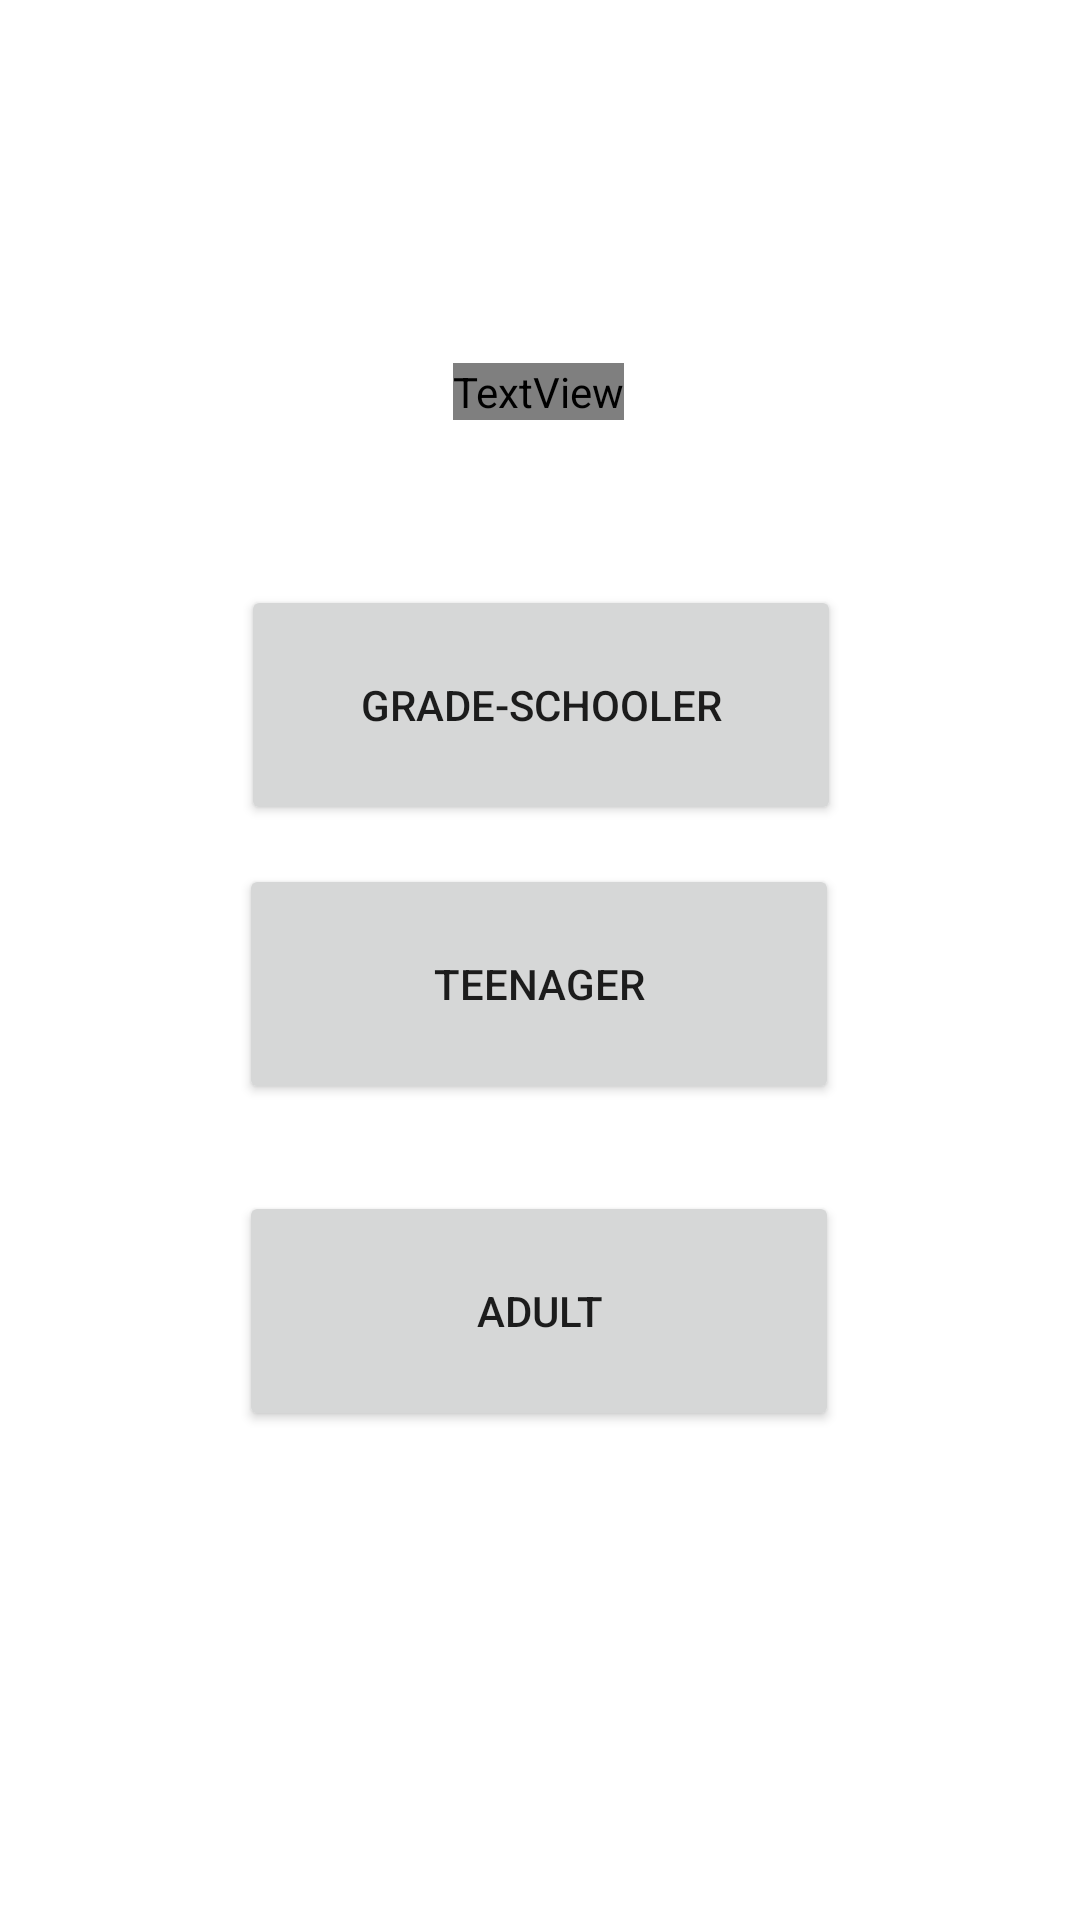

Android layout source for this screen:
<!-- AndroidManifest.xml: application theme Theme.Mastermind -->
<!-- res/layout/fragment_age.xml -->
<?xml version="1.0" encoding="utf-8"?>
<androidx.constraintlayout.widget.ConstraintLayout xmlns:android="http://schemas.android.com/apk/res/android"
    xmlns:app="http://schemas.android.com/apk/res-auto"
    xmlns:tools="http://schemas.android.com/tools"
    android:layout_width="match_parent"
    android:layout_height="match_parent"
    tools:context=".AgeFragment">

    <TextView
        android:id="@+id/textView"
        android:layout_width="wrap_content"
        android:layout_height="wrap_content"
        android:fontFamily="@font/open_sans_light"
        android:text="What is your current age group?"
        android:textColor="@color/white"
        android:textSize="24sp"
        app:layout_constraintBottom_toBottomOf="parent"
        app:layout_constraintEnd_toEndOf="parent"
        app:layout_constraintHorizontal_bias="0.498"
        app:layout_constraintStart_toStartOf="parent"
        app:layout_constraintTop_toTopOf="parent"
        app:layout_constraintVertical_bias="0.195" />

    <Button
        android:id="@+id/button"
        android:layout_width="200dp"
        android:layout_height="80dp"
        android:text="Grade-schooler"
        app:layout_constraintBottom_toBottomOf="parent"
        app:layout_constraintEnd_toEndOf="parent"
        app:layout_constraintHorizontal_bias="0.502"
        app:layout_constraintStart_toStartOf="parent"
        app:layout_constraintTop_toTopOf="parent"
        app:layout_constraintVertical_bias="0.348" />


    <Button
        android:id="@+id/button1"
        android:layout_width="200dp"
        android:layout_height="80dp"
        android:text="Teenager"
        app:layout_constraintBottom_toBottomOf="parent"
        app:layout_constraintEnd_toEndOf="parent"
        app:layout_constraintHorizontal_bias="0.497"
        app:layout_constraintStart_toStartOf="parent"
        app:layout_constraintTop_toTopOf="parent"
        app:layout_constraintVertical_bias="0.514"

        />

    <Button
        android:id="@+id/button2"
        android:layout_width="200dp"
        android:layout_height="80dp"
        android:text="Adult"
        app:layout_constraintBottom_toBottomOf="parent"
        app:layout_constraintEnd_toEndOf="parent"
        app:layout_constraintHorizontal_bias="0.497"
        app:layout_constraintStart_toStartOf="parent"
        app:layout_constraintTop_toTopOf="parent"
        app:layout_constraintVertical_bias="0.709"
        />


</androidx.constraintlayout.widget.ConstraintLayout>
<!-- resources referenced by this layout -->
<resources>
  <color name="white">#FFFFFFFF</color>
  <style name="Theme.Mastermind" parent="Theme.MaterialComponents.DayNight.NoActionBar">
          
          <item name="colorPrimary">@color/white</item>
          <item name="colorPrimaryVariant">#3700B3</item>
          <item name="colorOnPrimary">@color/black</item>
          
          <item name="colorSecondary">#03DAC6</item>
          <item name="colorSecondaryVariant">#018786</item>
          <item name="colorOnSecondary">#000000</item>
          
          <item name="android:statusBarColor" tools:targetApi="l">?attr/colorPrimaryVariant</item>
          
          <item name="colorSurface"> #FFFFFF</item>
          <item name="colorOnSurface">#000000</item>
          <item name="colorError"> #B00020</item>
          <item name="colorOnError"> #FFFFFF</item>
          <item name="colorOnBackground">#000000</item>
          </style>
  <color name="black">#FF000000</color>
</resources>
